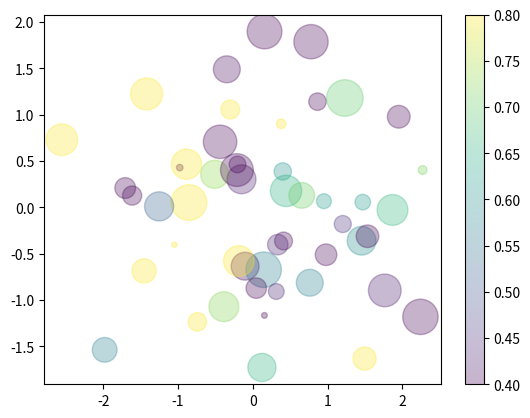

This figure's Python source:
import matplotlib.pyplot as plt
import numpy as np
from matplotlib import colors  # 注意！为了调整“色盘”，需要导入colors

rng = np.random.RandomState(0)
x = rng.randn(50)
y = rng.randn(50)
color = rng.rand(50)
sizes = 700 * rng.rand(50)

changecolor = colors.Normalize(vmin=0.4, vmax=0.8)

plt.scatter(x, y, c=color, s=sizes, alpha=0.3, cmap='viridis',norm=changecolor)

plt.colorbar()
plt.show()